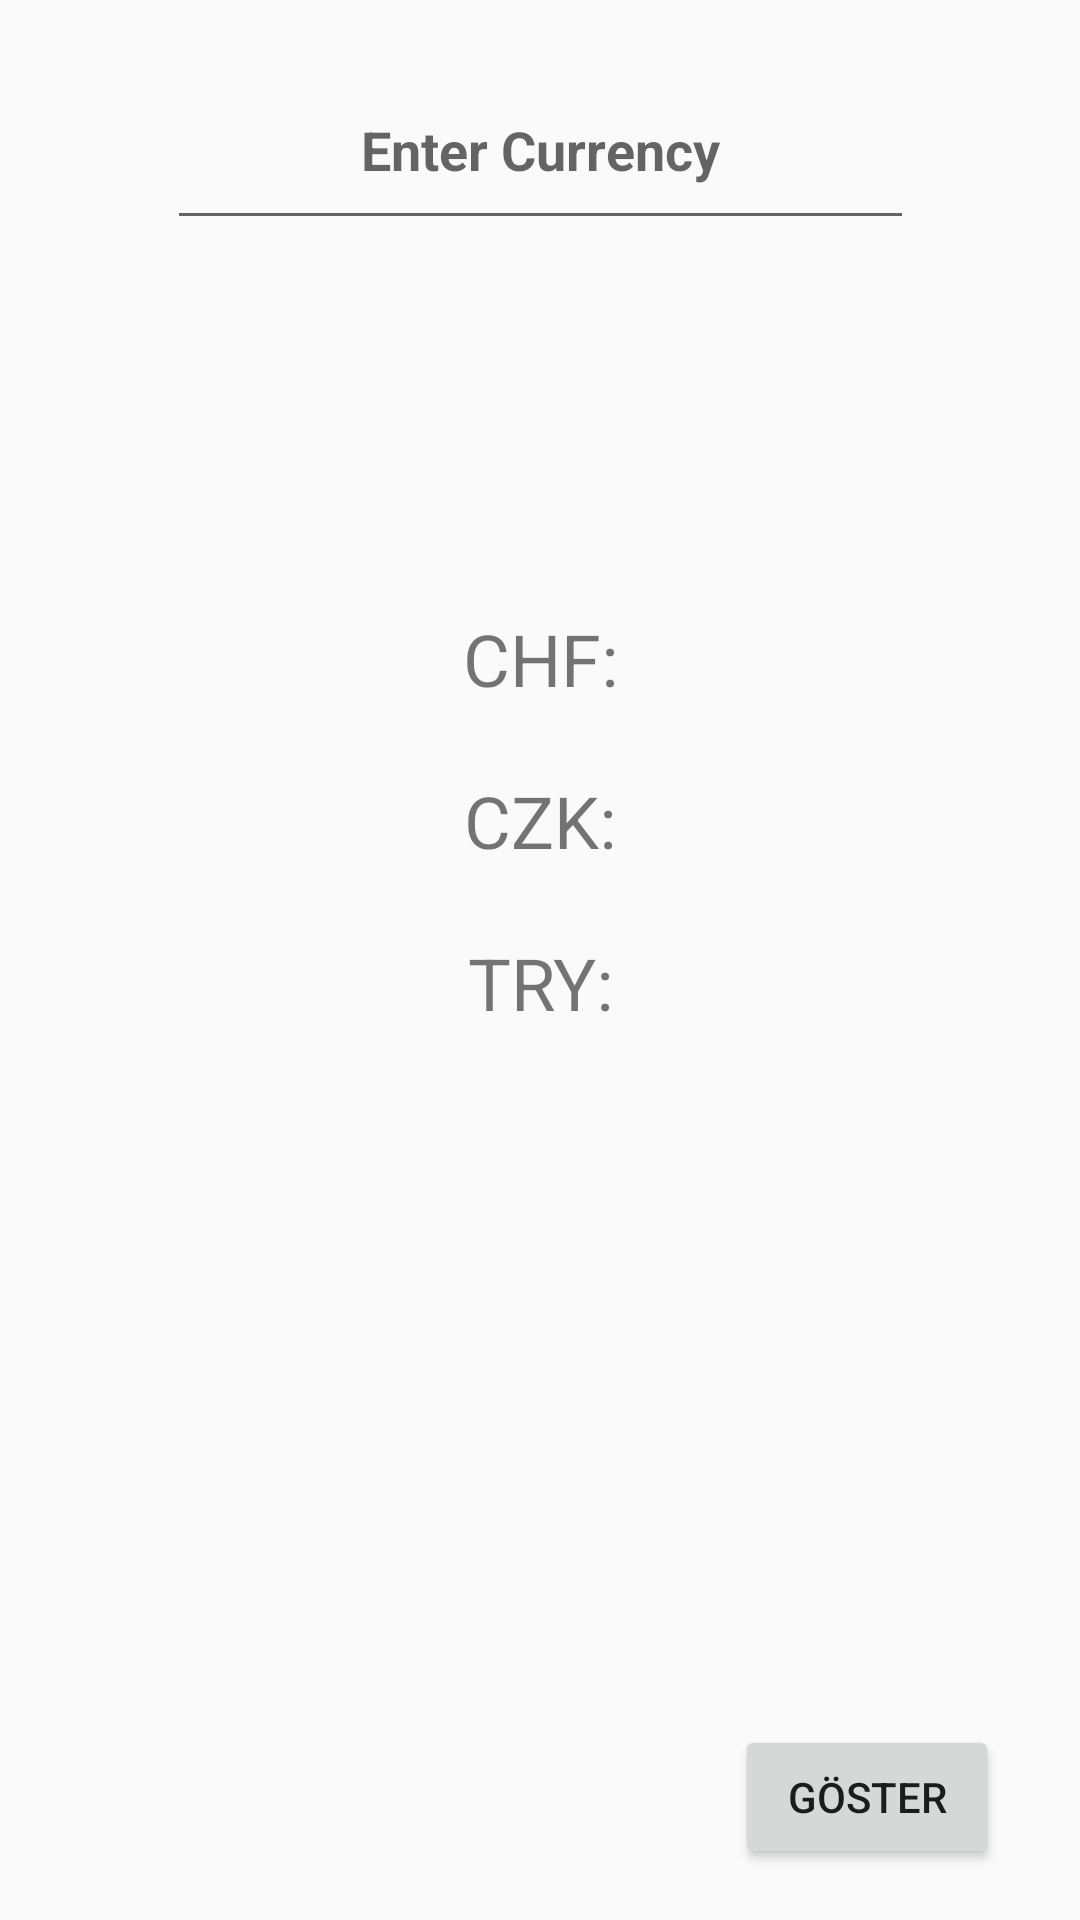

Reconstruct the res/layout file that produces this screen, plus the resources it refers to.
<!-- AndroidManifest.xml: application theme AppTheme -->
<!-- res/layout/activity_currency.xml -->
<?xml version="1.0" encoding="utf-8"?>
<android.support.constraint.ConstraintLayout xmlns:android="http://schemas.android.com/apk/res/android"
    xmlns:app="http://schemas.android.com/apk/res-auto"
    xmlns:tools="http://schemas.android.com/tools"
    android:layout_width="match_parent"
    android:layout_height="match_parent"
    tools:context=".CurrencyActivity">

    <EditText
        android:id="@+id/et_currency"
        android:layout_width="249dp"
        android:layout_height="63dp"
        android:layout_marginEnd="17dp"
        android:layout_marginStart="17dp"
        android:layout_marginTop="17dp"
        android:ems="10"
        android:gravity="center_vertical|center_horizontal"
        android:hint="Enter Currency"
        android:inputType="textPersonName"
        android:textStyle="bold"
        app:layout_constraintEnd_toEndOf="parent"
        app:layout_constraintStart_toStartOf="parent"
        app:layout_constraintTop_toTopOf="parent" />

    <TextView
        android:id="@+id/tv_czk"
        android:layout_width="322dp"
        android:layout_height="37dp"
        android:layout_marginBottom="17dp"
        android:gravity="center_vertical|center_horizontal"
        android:text="CZK:"
        android:textSize="24sp"
        app:layout_constraintBottom_toTopOf="@+id/tv_try"
        app:layout_constraintStart_toStartOf="@+id/tv_chf" />

    <TextView
        android:id="@+id/tv_try"
        android:layout_width="322dp"
        android:layout_height="37dp"
        android:layout_marginBottom="17dp"
        android:layout_marginTop="17dp"
        android:gravity="center_vertical|center_horizontal"
        android:text="TRY:"
        android:textSize="24sp"
        app:layout_constraintBottom_toTopOf="@+id/btn_show"
        app:layout_constraintStart_toStartOf="@+id/tv_chf"
        app:layout_constraintTop_toBottomOf="@+id/et_currency" />

    <TextView
        android:id="@+id/tv_chf"
        android:layout_width="322dp"
        android:layout_height="37dp"
        android:layout_marginBottom="17dp"
        android:layout_marginEnd="17dp"
        android:layout_marginStart="17dp"
        android:gravity="center_vertical|center_horizontal"
        android:text="CHF:"
        android:textSize="24sp"
        app:layout_constraintBottom_toTopOf="@+id/tv_czk"
        app:layout_constraintEnd_toEndOf="parent"
        app:layout_constraintStart_toStartOf="parent" />

    <Button
        android:id="@+id/btn_show"
        android:layout_width="wrap_content"
        android:layout_height="wrap_content"
        android:layout_marginBottom="17dp"
        android:layout_marginEnd="8dp"
        android:text="Göster"
        app:layout_constraintBottom_toBottomOf="parent"
        app:layout_constraintEnd_toEndOf="@+id/tv_try" />

</android.support.constraint.ConstraintLayout>
<!-- resources referenced by this layout -->
<resources>
  <style name="AppTheme" parent="Theme.AppCompat.Light.DarkActionBar">
          
          <item name="colorPrimary">@color/colorPrimary</item>
          <item name="colorPrimaryDark">@color/colorPrimaryDark</item>
          <item name="colorAccent">@color/colorAccent</item>
      </style>
  <!-- not gathered from this repository: default colours our renderer supplied (Android Studio template values) -->
  <color name="colorPrimary">#FF6200EE</color>
  <color name="colorPrimaryDark">#FF3700B3</color>
  <color name="colorAccent">#FF03DAC5</color>
</resources>
